5-way image classification set "data" from GitHub (ronistr/NeuralNetworksProjects); label vocabulary: book, cat, dog, mug, rabbit.

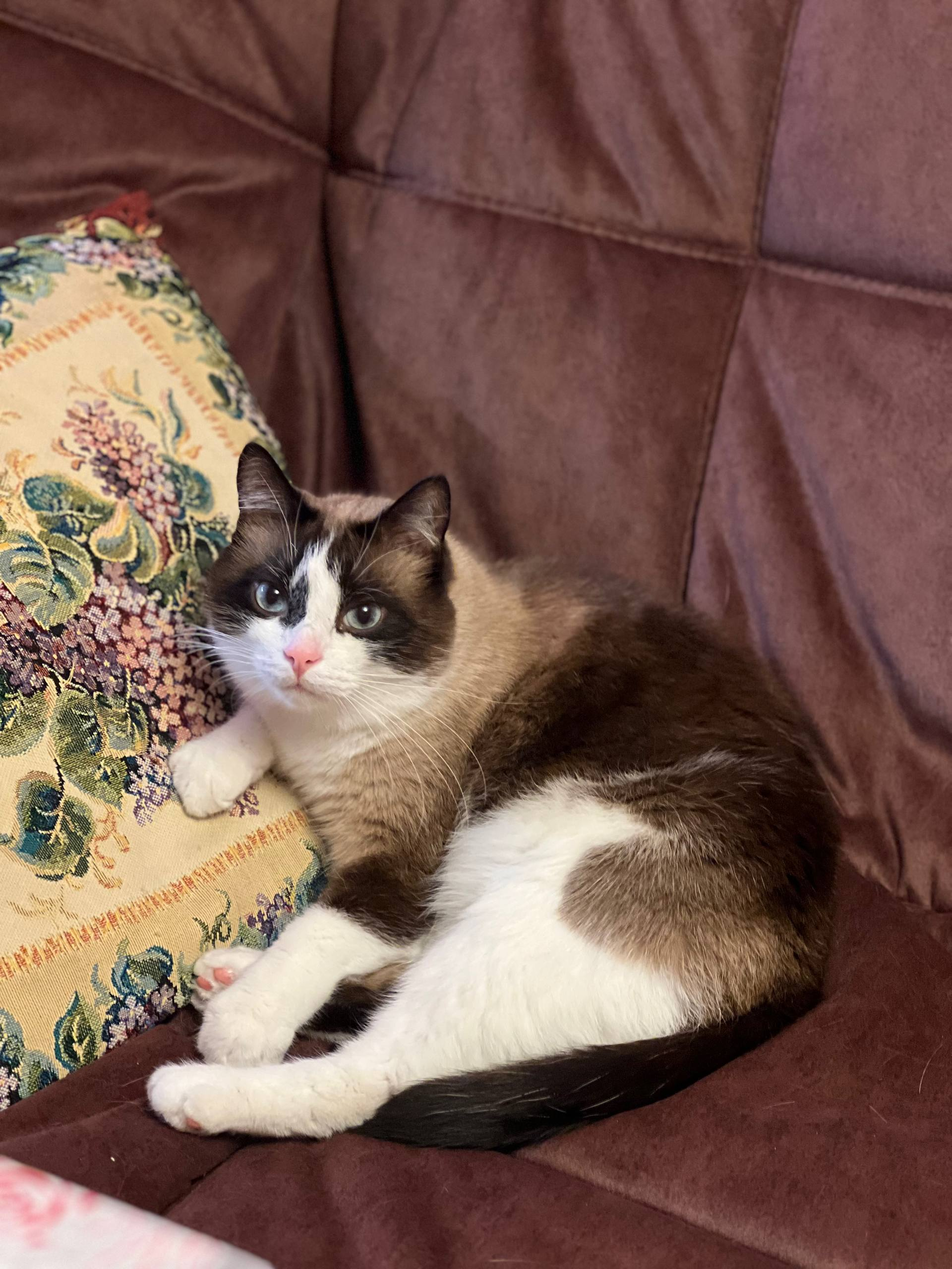
Label: cat

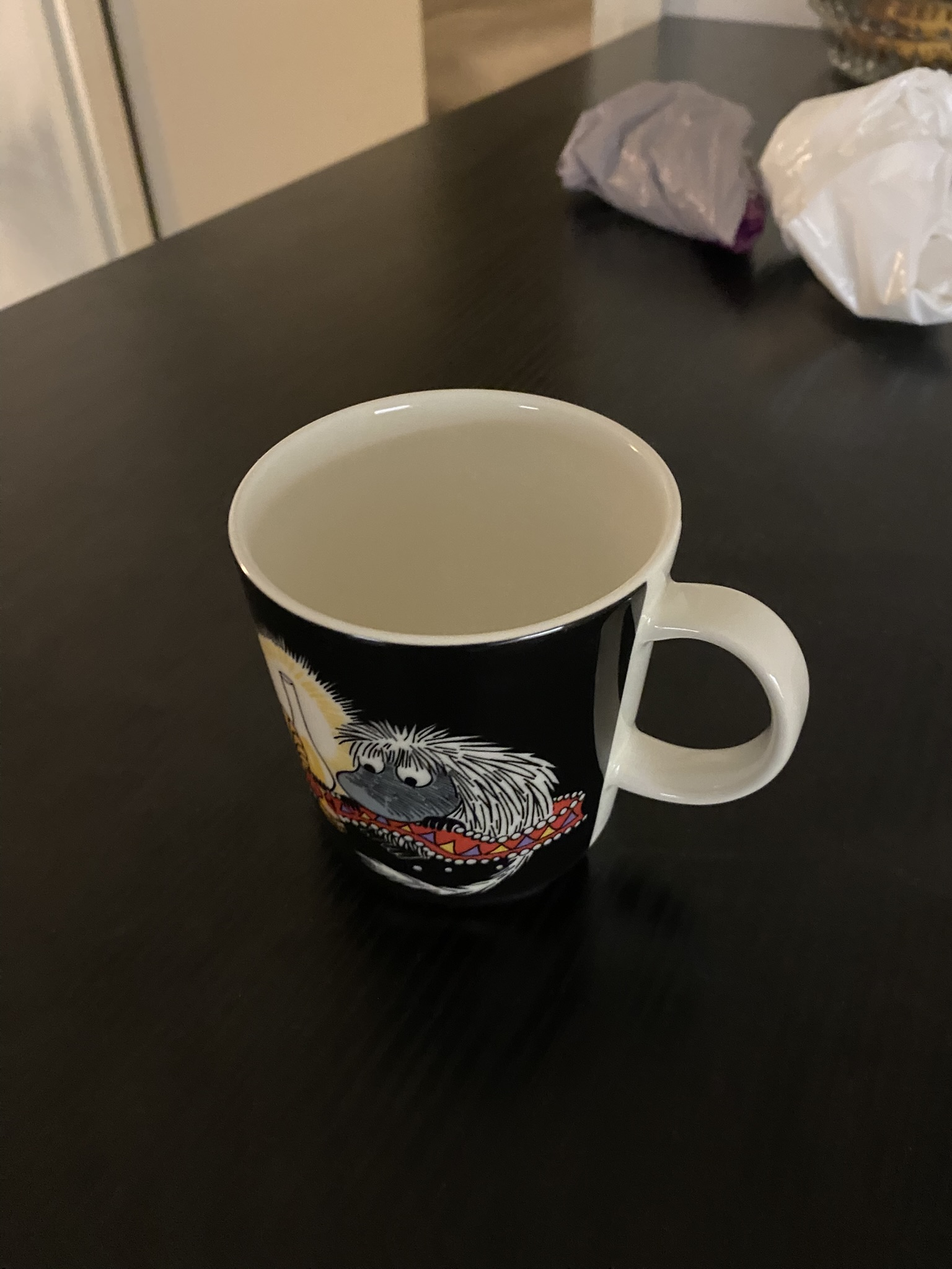
Label: mug

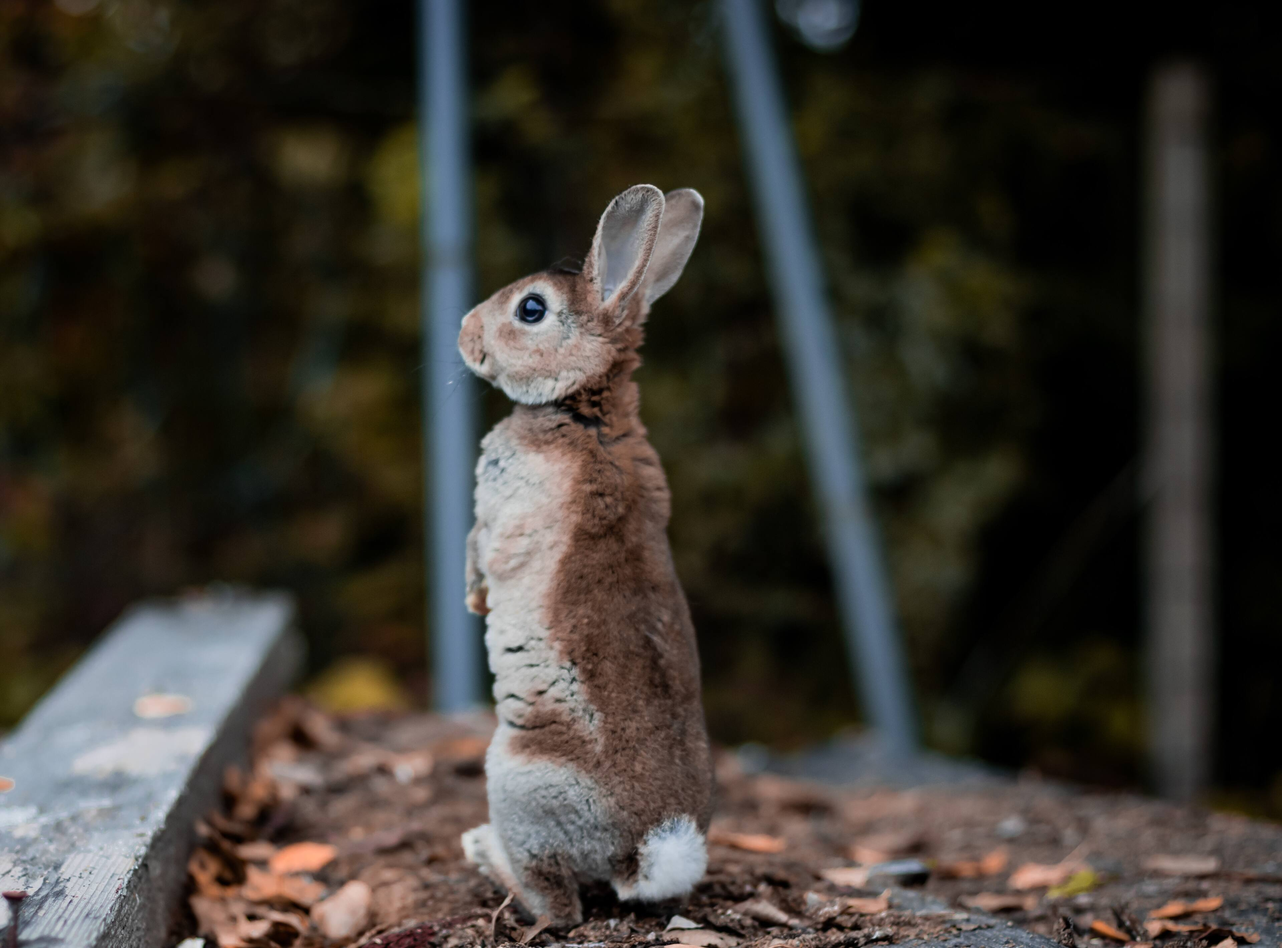
Label: rabbit

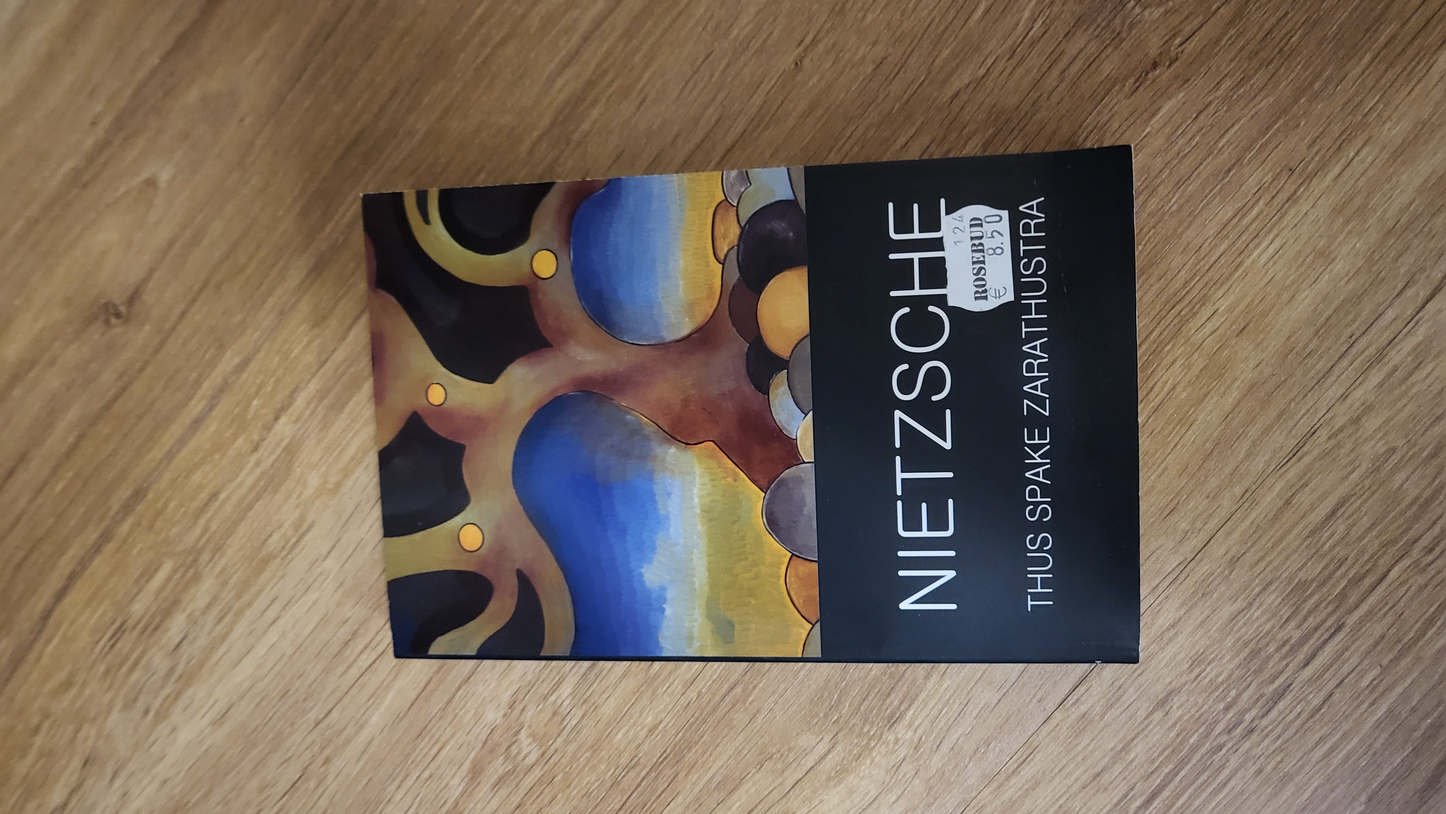
Label: book

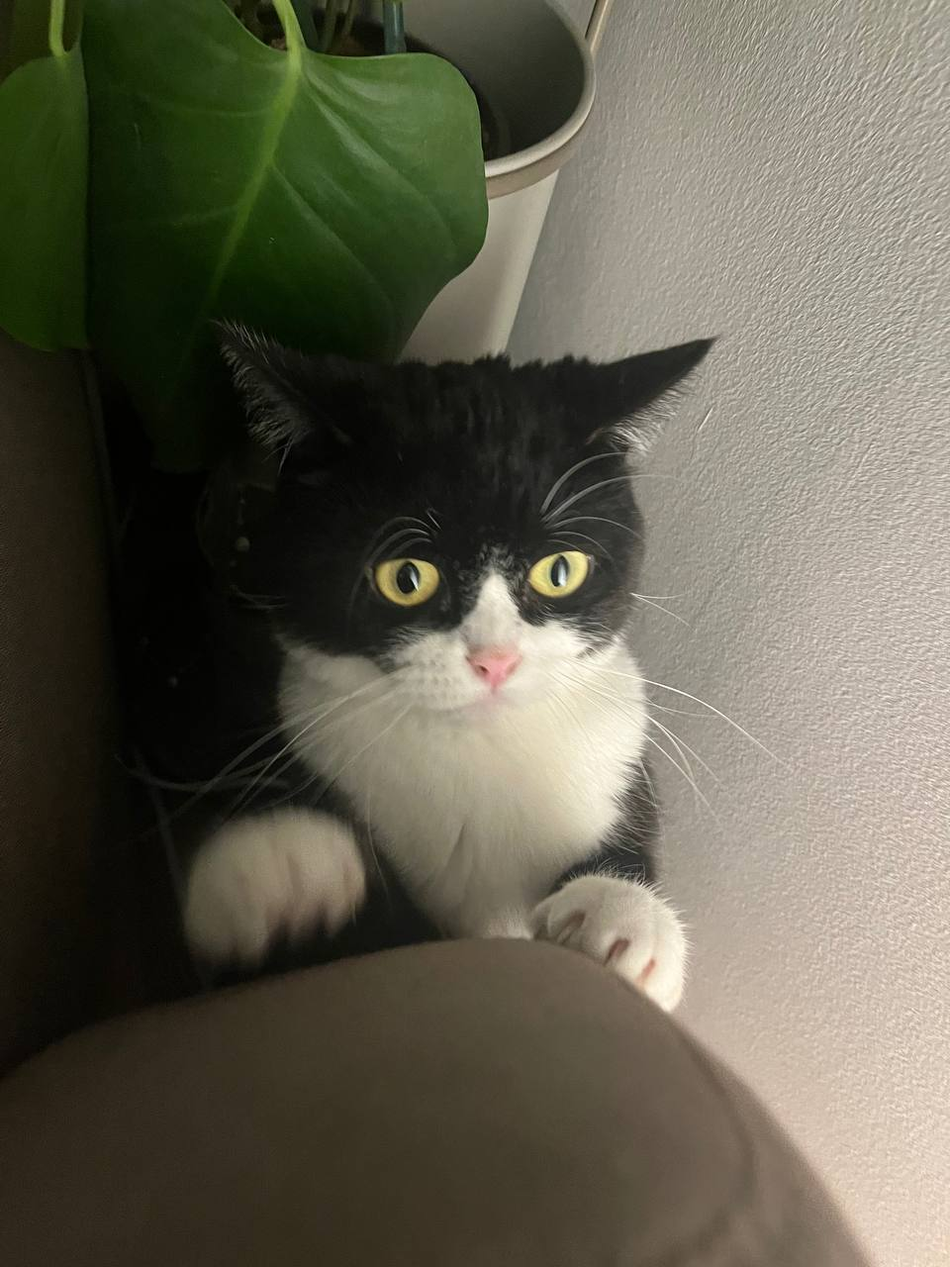
Label: cat

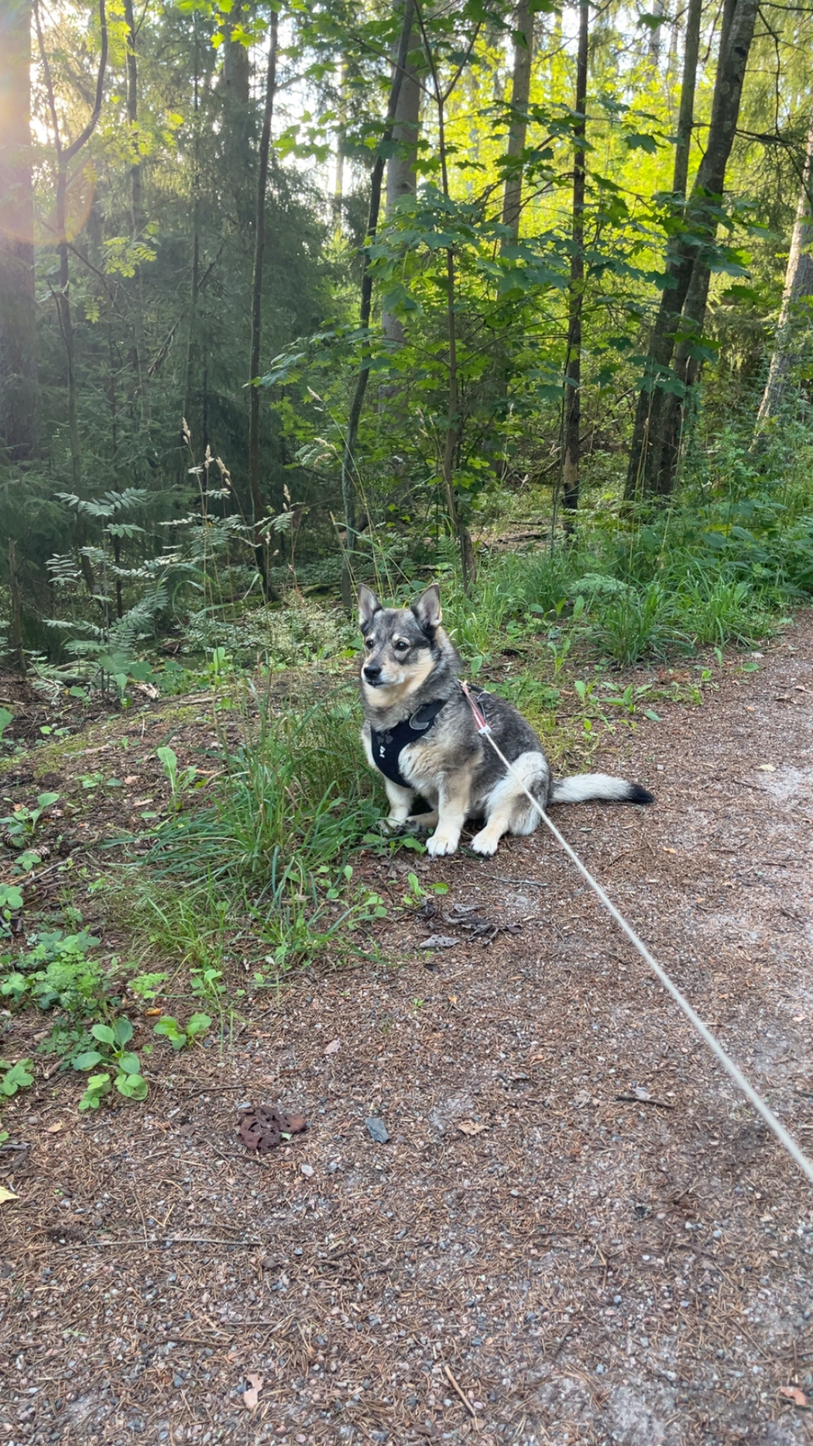
Label: dog
